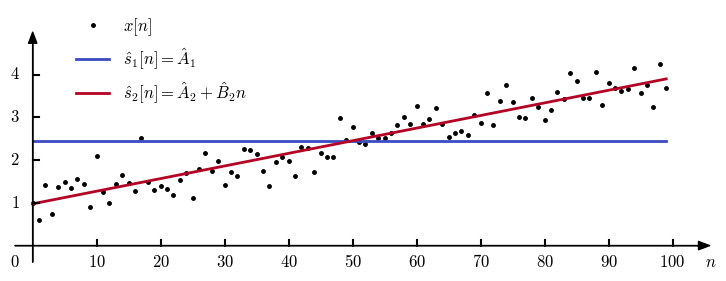
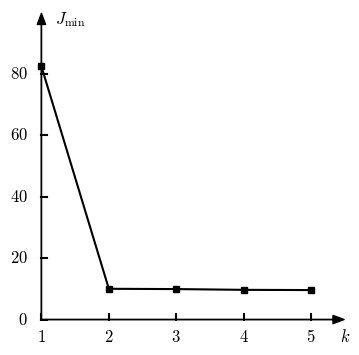

These charts were generated, in order, by the following Python code:
import matplotlib.pyplot as plt
import numpy as np
import math
from numpy.linalg import inv, norm
import matplotlib.colors as colors

from matplotlib import cm
from matplotlib import rc

__author__ = 'ernesto'

# if use latex or mathtext
rc('text', usetex=False)
rc('mathtext', fontset='cm')

# auxiliar function for plot ticks of equal length in x and y axis despite its scales.
def convert_display_to_data_coordinates(transData, length=10):
    # create a transform which will take from display to data coordinates
    inv = transData.inverted()
    # transform from display coordinates to data coordinates in x axis
    data_coords = inv.transform([(0, 0), (length, 0)])
    # get the length of the segment in data units
    yticks_len = data_coords[1, 0] - data_coords[0, 0]
    # transform from display coordinates to data coordinates in y axis
    data_coords = inv.transform([(0, 0), (0, length)])
    # get the length of the segment in data units
    xticks_len = data_coords[1, 1] - data_coords[0, 1]
    return xticks_len, yticks_len


##########################################
# PARAMETROS - Esto puede ser modificado #
##########################################

# coeficientes del polinomio - a estimar
A = 1
B = 0.03
# numero de muestras
N = 100
# varianza del ruido
var_w = 0.1

#####################
# FIN DE PARAMETROS #
#####################
# abscissa values
xmin = 0
xmax = 100
ymin = 0
ymax = 5

n = np.arange(N)
s = A + B * n
x = s + np.random.normal(0, math.sqrt(var_w), N)

# calculo de los estimadores
A1_est = np.mean(x)
A2_est = 2*(2*N-1)/(N*(N+1)) * np.sum(x) - 6/(N*(N+1)) * np.sum(n*x)
B2_est = - 6/(N*(N+1)) * np.sum(x) + 12/(N*(N**2-1)) * np.sum(n*x)

s1_est = np.ones((N,)) * A1_est
s2_est = A2_est + B2_est * n

#################################
# order recursive least squares #
#################################
kmax = 5  # orden maximo
x = x.reshape(-1, 1)
Jmins = np.zeros((kmax,))
thetas = np.zeros((kmax, kmax))
s_est = np.zeros((N, kmax))

H = np.ones((N, 1))
D = inv(H.T@H)
theta_est = D @ (H.T @ x)
Jmin = norm(x - H @ theta_est, ord=2) ** 2
k = 0
Jmins[k] = Jmin
thetas[k, k] = theta_est
s_est[:, k] = H @ theta_est[:, 0]
for k in np.arange(1, kmax):
    # calculo de P perp
    P_perp = np.identity(N) - H @ D @ H.T
    # columna a agregrar en H
    h = np.power(n, k).reshape(-1, 1)
    # denominador
    den = h.T @ P_perp @ h
    # calculo del estimador
    theta_est11 = theta_est - (D @ H.T @ h @ h.T @ P_perp @ x) / den
    theta_est12 = (h.T @ P_perp @ x) / den
    theta_est = np.concatenate((theta_est11, theta_est12), axis=0)
    # construccion de D
    D_11 = D + (D @ H.T @ h @ h.T @ H @ D) / den
    D_21 = - (D @ H.T @ h) / den
    D = np.concatenate((np.concatenate((D_11, D_21), axis=1), np.concatenate((D_21.T, 1 / den), axis=1)), axis=0)
    # construccion de [H h]
    H = np.concatenate((H, h), axis=1)
    Jmin = Jmin - (h.T @ P_perp @ x) ** 2 / den
    # se guardan los resultados
    Jmins[k] = Jmin
    thetas[0:k+1, k] = theta_est[:, 0]
    s_est[:, k] = H @ theta_est[:, 0]

print(Jmins)


# axis parameters
dx = 3
xmin_ax = xmin - dx
xmax_ax = xmax + 6

dy = 0.4
ymax_ax = ymax
ymin_ax = ymin - dy


# length of the ticks for all subplot (6 pixels)
display_length = 6  # in pixels
# x ticks labels margin
xtm = -0.5
ytm = -2
# font size
fontsize = 12

# colors from coolwarm
cNorm = colors.Normalize(vmin=0, vmax=1)
scalarMap = cm.ScalarMappable(norm=cNorm, cmap=cm.coolwarm)
col10 = scalarMap.to_rgba(0)
col20 = scalarMap.to_rgba(1)

fig = plt.figure(0, figsize=(9, 3), frameon=False)

# PLOT OF P_ww
ax = fig.add_subplot(111)

plt.xlim(xmin_ax, xmax_ax)
plt.ylim(ymin_ax, ymax_ax)

# horizontal and vertical ticks length
xtl, ytl = convert_display_to_data_coordinates(ax.transData, length=display_length)

# axis arrows
plt.annotate("", xytext=(xmin_ax, 0), xycoords='data', xy=(xmax_ax, 0), textcoords='data',
             arrowprops=dict(width=0.1, headwidth=6, headlength=8, facecolor='black', shrink=0.002))
plt.annotate("", xytext=(0, ymin_ax), xycoords='data', xy=(0, ymax_ax), textcoords='data',
             arrowprops=dict(width=0.1, headwidth=6, headlength=8, facecolor='black', shrink=0.002))

plt.plot(n, x, 'k.', markersize=5, label='$x[n]$')
plt.plot(n, s1_est, color=col10, linewidth=2, label='$\hat{s}_1[n]=\hat{A}_1$')
plt.plot(n, s2_est, color=col20, linewidth=2, label='$\hat{s}_2[n]=\hat{A}_2+\hat{B}_2n$')

# xlabels and xtickslabels
plt.text(xmax_ax, xtm, '$n$', fontsize=fontsize, ha='center', va='baseline')
plt.text(ytm, xtm, '$0$', fontsize=fontsize, ha='right', va='baseline')
for i in np.arange(10, xmax+1, 10):
    plt.plot([i, i], [0, xtl], 'k')
    plt.text(i, xtm, '${}$'.format(i), fontsize=fontsize, ha='center', va='baseline')

for i in np.arange(1, ymax, 1):
    plt.plot([0, ytl], [i, i], 'k')
    plt.text(ytm, i, '${}$'.format(i), fontsize=fontsize, ha='right', va='center')

# legend
leg = plt.legend(loc=(0.08, 0.65), fontsize=12, frameon=False)

plt.axis('off')

# save as pdf image
plt.savefig('example_8_6_data.pdf', bbox_inches='tight')

###########################################
###########################################

# x and y ticks labels margin
xtm = -7
ytm = -0.2

# axis parameters
dx = 0.1
xmin_ax = 1
xmax_ax = kmax + 0.5

dy = 0.4
ymax_ax = 100
ymin_ax = 0 - dy

ks = np.arange(1, kmax+1)

fig = plt.figure(1, figsize=(4, 4), frameon=False)

# PLOT OF P_ww
ax = fig.add_subplot(111)

plt.xlim(xmin_ax-0.1, xmax_ax)
plt.ylim(ymin_ax, ymax_ax)

# horizontal and vertical ticks length
xtl, ytl = convert_display_to_data_coordinates(ax.transData, length=display_length)

# axis arrows
plt.annotate("", xytext=(xmin_ax, 0), xycoords='data', xy=(xmax_ax, 0), textcoords='data',
             arrowprops=dict(width=0.1, headwidth=6, headlength=8, facecolor='black', shrink=0.002))
plt.annotate("", xytext=(1, ymin_ax), xycoords='data', xy=(1, ymax_ax), textcoords='data',
             arrowprops=dict(width=0.1, headwidth=6, headlength=8, facecolor='black', shrink=0.002))

plt.plot(ks, Jmins, linestyle='-', marker='s', color='k', markersize=5)


# xlabels and xtickslabels
plt.text(xmax_ax, xtm, '$k$', fontsize=fontsize, ha='center', va='baseline')
plt.text(1-ytm, ymax_ax-2, '$J_{\\rm min}$', fontsize=fontsize, ha='left', va='center')
for i in np.arange(1, kmax + 1, 1):
    plt.plot([i, i], [0, xtl], 'k')
    plt.text(i, xtm, '${}$'.format(i), fontsize=fontsize, ha='center', va='baseline')

for i in np.arange(0, ymax_ax, 20):
    plt.plot([1, 1+ytl], [i, i], 'k')
    plt.text(1+ytm, i, '${}$'.format(i), fontsize=fontsize, ha='right', va='center')

# legend

plt.axis('off')

# save as pdf image
plt.savefig('example_8_6_jmin.pdf', bbox_inches='tight')

plt.show()

